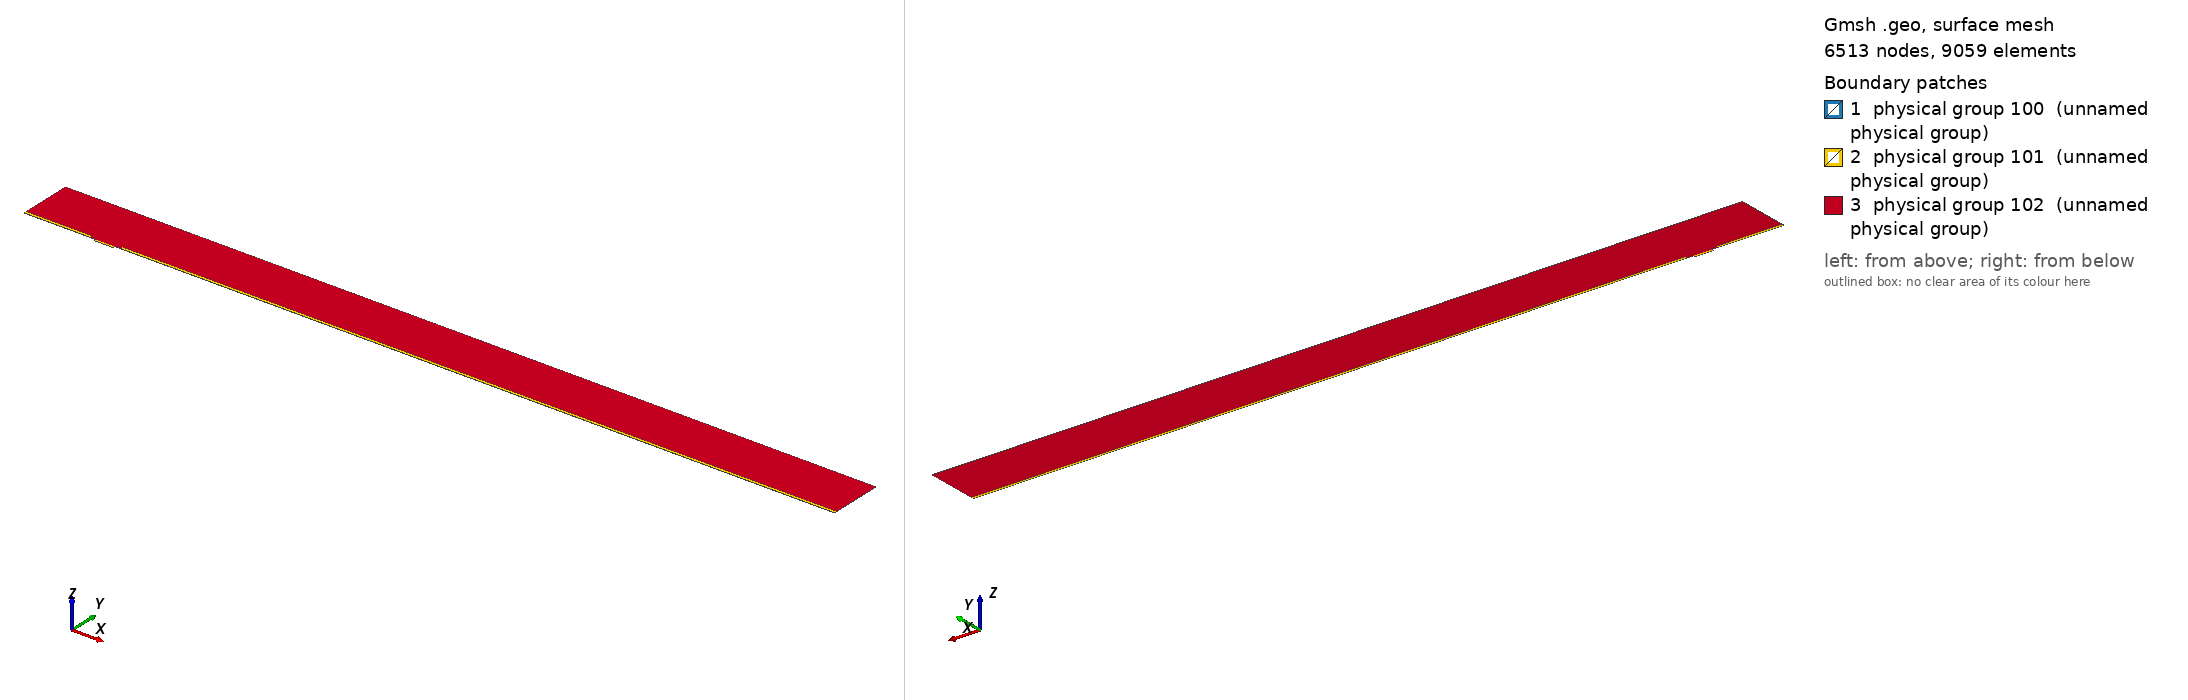

Gmsh geometry script, surface-meshed: 6513 nodes, 9059 surface elements. Boundary patches (legend numbers): 1 physical group 100 (unnamed physical group), 2 physical group 101 (unnamed physical group), 3 physical group 102 (unnamed physical group). Left view from above one corner, right view from below the opposite corner. Legend entries are the model's physical surfaces. The drawing asked Gmsh for element sizes between 1% and 20% of the model's largest extent; the script's own settings can give other sizes.

=== mesh.geo (drawn) ===
// Macro parameters
deltaStar = 1;
D = 3 * deltaStar; // depth of the gap 
W = 26 * deltaStar; // width of the gap
r = 8; // length of non-constant quads upstream and downstream of the gap
BL = 0.25 * deltaStar; // height of the second layer of quad elements
BL_upper = 3.5 * deltaStar; // height of the third layer of quad elements
x0 = 100 * deltaStar; // x distance from inflow to gap
lengthOutflow = 1000 * deltaStar; // length after the gap
x3 = W + lengthOutflow; // last point of the domain
height = 75 * deltaStar; // height of the triangular region
triagHeightRegion_inflow = height - BL - BL_upper; // height of the triangular region


// Micro parameters
dx = 0.05; // dx of square elements near the leading and trailing edge of the gap (most resolution-demanding points in the domain)
size_triag_v_top = 16; // size of the elements in the upper triangular region

// All the value below are between 0 and 1. =1  means the elements are all equal in size. Avoid using values very close to 1, because we dividing by log(p) in the formula.
p_in_v_right = 0.87; // densitiy concentration of elements inside the gap, vertically, near the right wall.
p_in_v_left = 0.8; // densitiy concentration of elements inside the gap, vertically, near the left wall.
p_in_h = 0.9; // densitiy concentration of elements inside the gap, horizontally. 

p_out_h = 0.5; // densitiy concentration of elements outside the gap, horizontally.
p_out_h_upper = 0.4; // densitiy concentration of elements outside the gap, horizontally on the upper layer of quads
p_out_v_inflow_dense = 0.8; // densitiy concentration of elements outside the gap, vertically, near the inflow and the gap
p_out_v_inflow_sparse = 0.99; // densitiy concentration of elements outside the gap, vertically, near the inflow and far from the gap
p_out_v_outflow_dense = 0.9; // densitiy concentration of elements outside the gap, vertically, near the outflow and the gap
p_out_v_outflow_sparse = 0.995; // densitiy concentration of elements outside the gap, vertically, near the outflow and far from the gap
p_triag_h_inflow = 0.8; // densitiy concentration of elements in the triangular region of the domain, horizontally.
p_triag_h_outflow = p_triag_h_inflow; // densitiy concentration of elements in the triangular region of the domain, horizontally.

enlarge_triag_inflow = 1.1; // heigher the value, larger the elements in the triangular region near the inflow
enlarge_triag_outflow = 1.1; // heigher the value, larger the elements in the triangular region near the outflow

// Automated parameters 
a_in_v_right = dx / (W / 2);
a_in_v_left = dx / (W / 2);
a_in_h = dx / (D / 2);
a_out_h = dx / BL;
a_out_v_inflow_dense = dx / r;
a_out_v_outflow_dense = dx / r;

// for the derivation of the formula, see file 20250123_gmshFormula.md in the docs folder
N_in_v_right = Ceil( Log (a_in_v_right / (1 - p_in_v_right + a_in_v_right * p_in_v_right)) / Log(p_in_v_right) );
N_in_v_left = Ceil( Log (a_in_v_left / (1 - p_in_v_left + a_in_v_left * p_in_v_left)) / Log(p_in_v_left) );
N_in_h = Ceil( Log (a_in_h / (1 - p_in_h + a_in_h * p_in_h)) / Log(p_in_h) );
N_out_h = Ceil( Log (a_out_h / (1 - p_out_h + a_out_h * p_out_h)) / Log(p_out_h) ) + 1; // + 1 is to correct the fact that the distance is too small to properly approximate the dx length
N_out_v_inflow_dense = Ceil( Log (a_out_v_inflow_dense / (1 - p_out_v_inflow_dense + a_out_v_inflow_dense * p_out_v_inflow_dense)) / Log(p_out_v_inflow_dense) );
N_out_v_outflow_dense = Ceil( Log (a_out_v_outflow_dense / (1 - p_out_v_outflow_dense + a_out_v_outflow_dense * p_out_v_outflow_dense)) / Log(p_out_v_outflow_dense) );

p_for_a_out_v_inflow_sparse_computation = p_out_v_inflow_dense;
p_for_a_out_v_outflow_sparse_computation = (p_out_v_outflow_dense + p_out_v_outflow_dense) / 2;
a_out_v_inflow_sparse = r / (x0 - r) * (1 - p_for_a_out_v_inflow_sparse_computation) / (1 - p_for_a_out_v_inflow_sparse_computation^(N_out_v_inflow_dense + 1));
a_out_v_outflow_sparse = r / (lengthOutflow - r) * (1 - p_for_a_out_v_outflow_sparse_computation) / (1 - p_for_a_out_v_outflow_sparse_computation^(N_out_v_outflow_dense + 1));

N_out_v_inflow_sparse = Ceil( Log(a_out_v_inflow_sparse / (1 - p_out_v_inflow_sparse + a_out_v_inflow_sparse * p_out_v_inflow_sparse)) / Log(p_out_v_inflow_sparse) );
N_out_v_outflow_sparse = Ceil( Log(a_out_v_outflow_sparse / (1 - p_out_v_outflow_sparse + a_out_v_outflow_sparse * p_out_v_outflow_sparse)) / Log(p_out_v_outflow_sparse) );


// second layer of quads
a_out_h_upper = (BL) / (BL_upper) * (1 - p_out_h) / (1 - p_out_h^(N_out_h + 1));
N_out_h_upper = Ceil( Log(a_out_h_upper / (1 - p_out_h_upper + a_out_h_upper * p_out_h_upper)) / Log(p_out_h_upper) );

// ---------------------------
// for triangular region
// ---------------------------
a_triag_h_inflow = (BL_upper) / (triagHeightRegion_inflow) * (1 - p_out_h_upper) / (1 - p_out_h_upper^(N_out_h_upper + 1));
a_triag_h_outflow = a_triag_h_inflow;
N_triag_v_top = Ceil( (x3 + x0) / size_triag_v_top ); // we assume p_triag_v = 1, otherwise the formula is different
N_triag_h_inflow = Ceil( Log(a_triag_h_inflow / (1 - p_triag_h_inflow + a_triag_h_inflow * p_triag_h_inflow)) / Log(p_triag_h_inflow) );
N_triag_h_outflow = Ceil( Log(a_triag_h_outflow / (1 - p_triag_h_outflow + a_triag_h_outflow * p_triag_h_outflow)) / Log(p_triag_h_outflow) );
N_triag_h_inflow = Ceil( N_triag_h_inflow / enlarge_triag_inflow );
N_triag_h_outflow = Ceil( N_triag_h_outflow / enlarge_triag_outflow );

Point(1) = {-x0, 0, 0};
Point(2) = {0,0,0};
Point(3) = {0,-D,0};
Point(4) = {W,-D,0};
Point(5) = {W,0,0};
Point(6) = {x3,0,0};
Point(8) = {x3,height,0};
Point(7) = {x3,BL,0};
Point(9) = {-x0,height,0};
Point(10) = {-x0,BL,0};
Point(11) = {0,BL,0};
Point(12) = {W,BL,0};
Point(13) = {W/2,0,0};
Point(14) = {W/2,BL,0};
Point(15) = {0,-D/2,0};
Point(16) = {W/2,-D,0};
Point(17) = {W,-D/2,0};
Point(18) = {-r,0,0};
Point(19) = {-r,BL,0};
Point(20) = {W + r,0,0};
Point(21) = {W + r,BL,0};
Point(22) = {-x0,BL+BL_upper,0};
Point(23) = {-r,BL+BL_upper,0};
Point(24) = {W + r,BL+BL_upper,0};
Point(25) = {x3,BL+BL_upper,0};

Line(1) = {1,18};
Line(2) = {2,15};
Line(3) = {3,16};
Line(4) = {4,17};
Line(5) = {5,20};
Line(6) = {6,7};
Line(7) = {7,25};
Line(8) = {8,9};
Line(9) = {9,22};
Line(10) = {10,19};
Line(11) = {10,1};
Line(12) = {11,14};
Line(13) = {12,21};
Line(14) = {2,13};
Line(15) = {15,3};
Line(16) = {16,4};
Line(17) = {17,5};
Line(18) = {13,5};
Line(19) = {14,12};
Line(20) = {18,2};
Line(21) = {20,6};
Line(22) = {21,7};
Line(23) = {19,11};
Line(24) = {22,10};
Line(25) = {25,8};
Line(26) = {25,24};
Line(27) = {22,23};
Line(28) = {23,19};
Line(29) = {24,21};

// outer quads
Curve Loop(1) = {5, 21, 6, -22, -13, -19, -12, -23, -10, 11, 1, 20, 14, 18};
Plane Surface(1) = {1};

// inside gap
Curve Loop(2) = {2, 15, 3, 16, 4, 17, -18, -14};
Plane Surface(2) = {2};

// triangular region
Curve Loop(3) = {23, 12, 19, 13, -29, -26, 25, 8, 9, 27, 28};
Plane Surface(3) = {3};

// 3rd layer of quads
Curve Loop(4) = {-24, 27, 28,-10};
Curve Loop(5) = {-29, -26, -7, -22};

Plane Surface(4) = {4};
Plane Surface(5) = {5};


// This defines the surfaces that will be meshed with quad elements
Transfinite Surface {1} = {1, 6, 7, 10};
Transfinite Surface {2} = {3, 4, 5, 2}; // number '2' must match the number '2' of plane surface
Transfinite Surface {4} = {19, 23, 22, 10};
Transfinite Surface {5} = {7, 25, 24, 21};

Transfinite Curve {18, 16, 19} = N_in_v_right Using Progression p_in_v_right;
Transfinite Curve {-14, -3, -12} = N_in_v_left Using Progression p_in_v_left;
Transfinite Curve {-2, 15, 17, -4} = N_in_h Using Progression p_in_h;

Transfinite Curve {11, -6} = N_out_h Using Progression p_out_h;
Transfinite Curve {24, 28, 29, -7} = N_out_h_upper Using Progression p_out_h_upper;
Transfinite Curve {10, 1, 27} = N_out_v_inflow_sparse Using Progression p_out_v_inflow_sparse;
Transfinite Curve {20, 23} = N_out_v_inflow_dense Using Progression p_out_v_inflow_dense;
Transfinite Curve {-21, -22, 26} = N_out_v_outflow_sparse Using Progression p_out_v_outflow_sparse;
Transfinite Curve {-5, -13} = N_out_v_outflow_dense Using Progression p_out_v_outflow_dense;

Recombine Surface {1, 2, 4, 5};

// for triangluar region
Transfinite Curve {8} = N_triag_v_top Using Progression 1;
Transfinite Curve {-25} = N_triag_h_outflow Using Progression p_triag_h_outflow;
Transfinite Curve {9} = N_triag_h_inflow Using Progression p_triag_h_inflow;


// defining boundary
Physical Curve(1) = {9,24,11}; // inlet
Physical Curve(2) = {7,25,6}; // outlet
Physical Curve(3) = {8}; // top
Physical Curve(4) = {1, 20, 2, 15, 3, 16, 4, 17, 5, 21}; // wall


Physical Surface(100) = {1};
Physical Surface(101) = {2, 4, 5};
Physical Surface(102) = {3};
